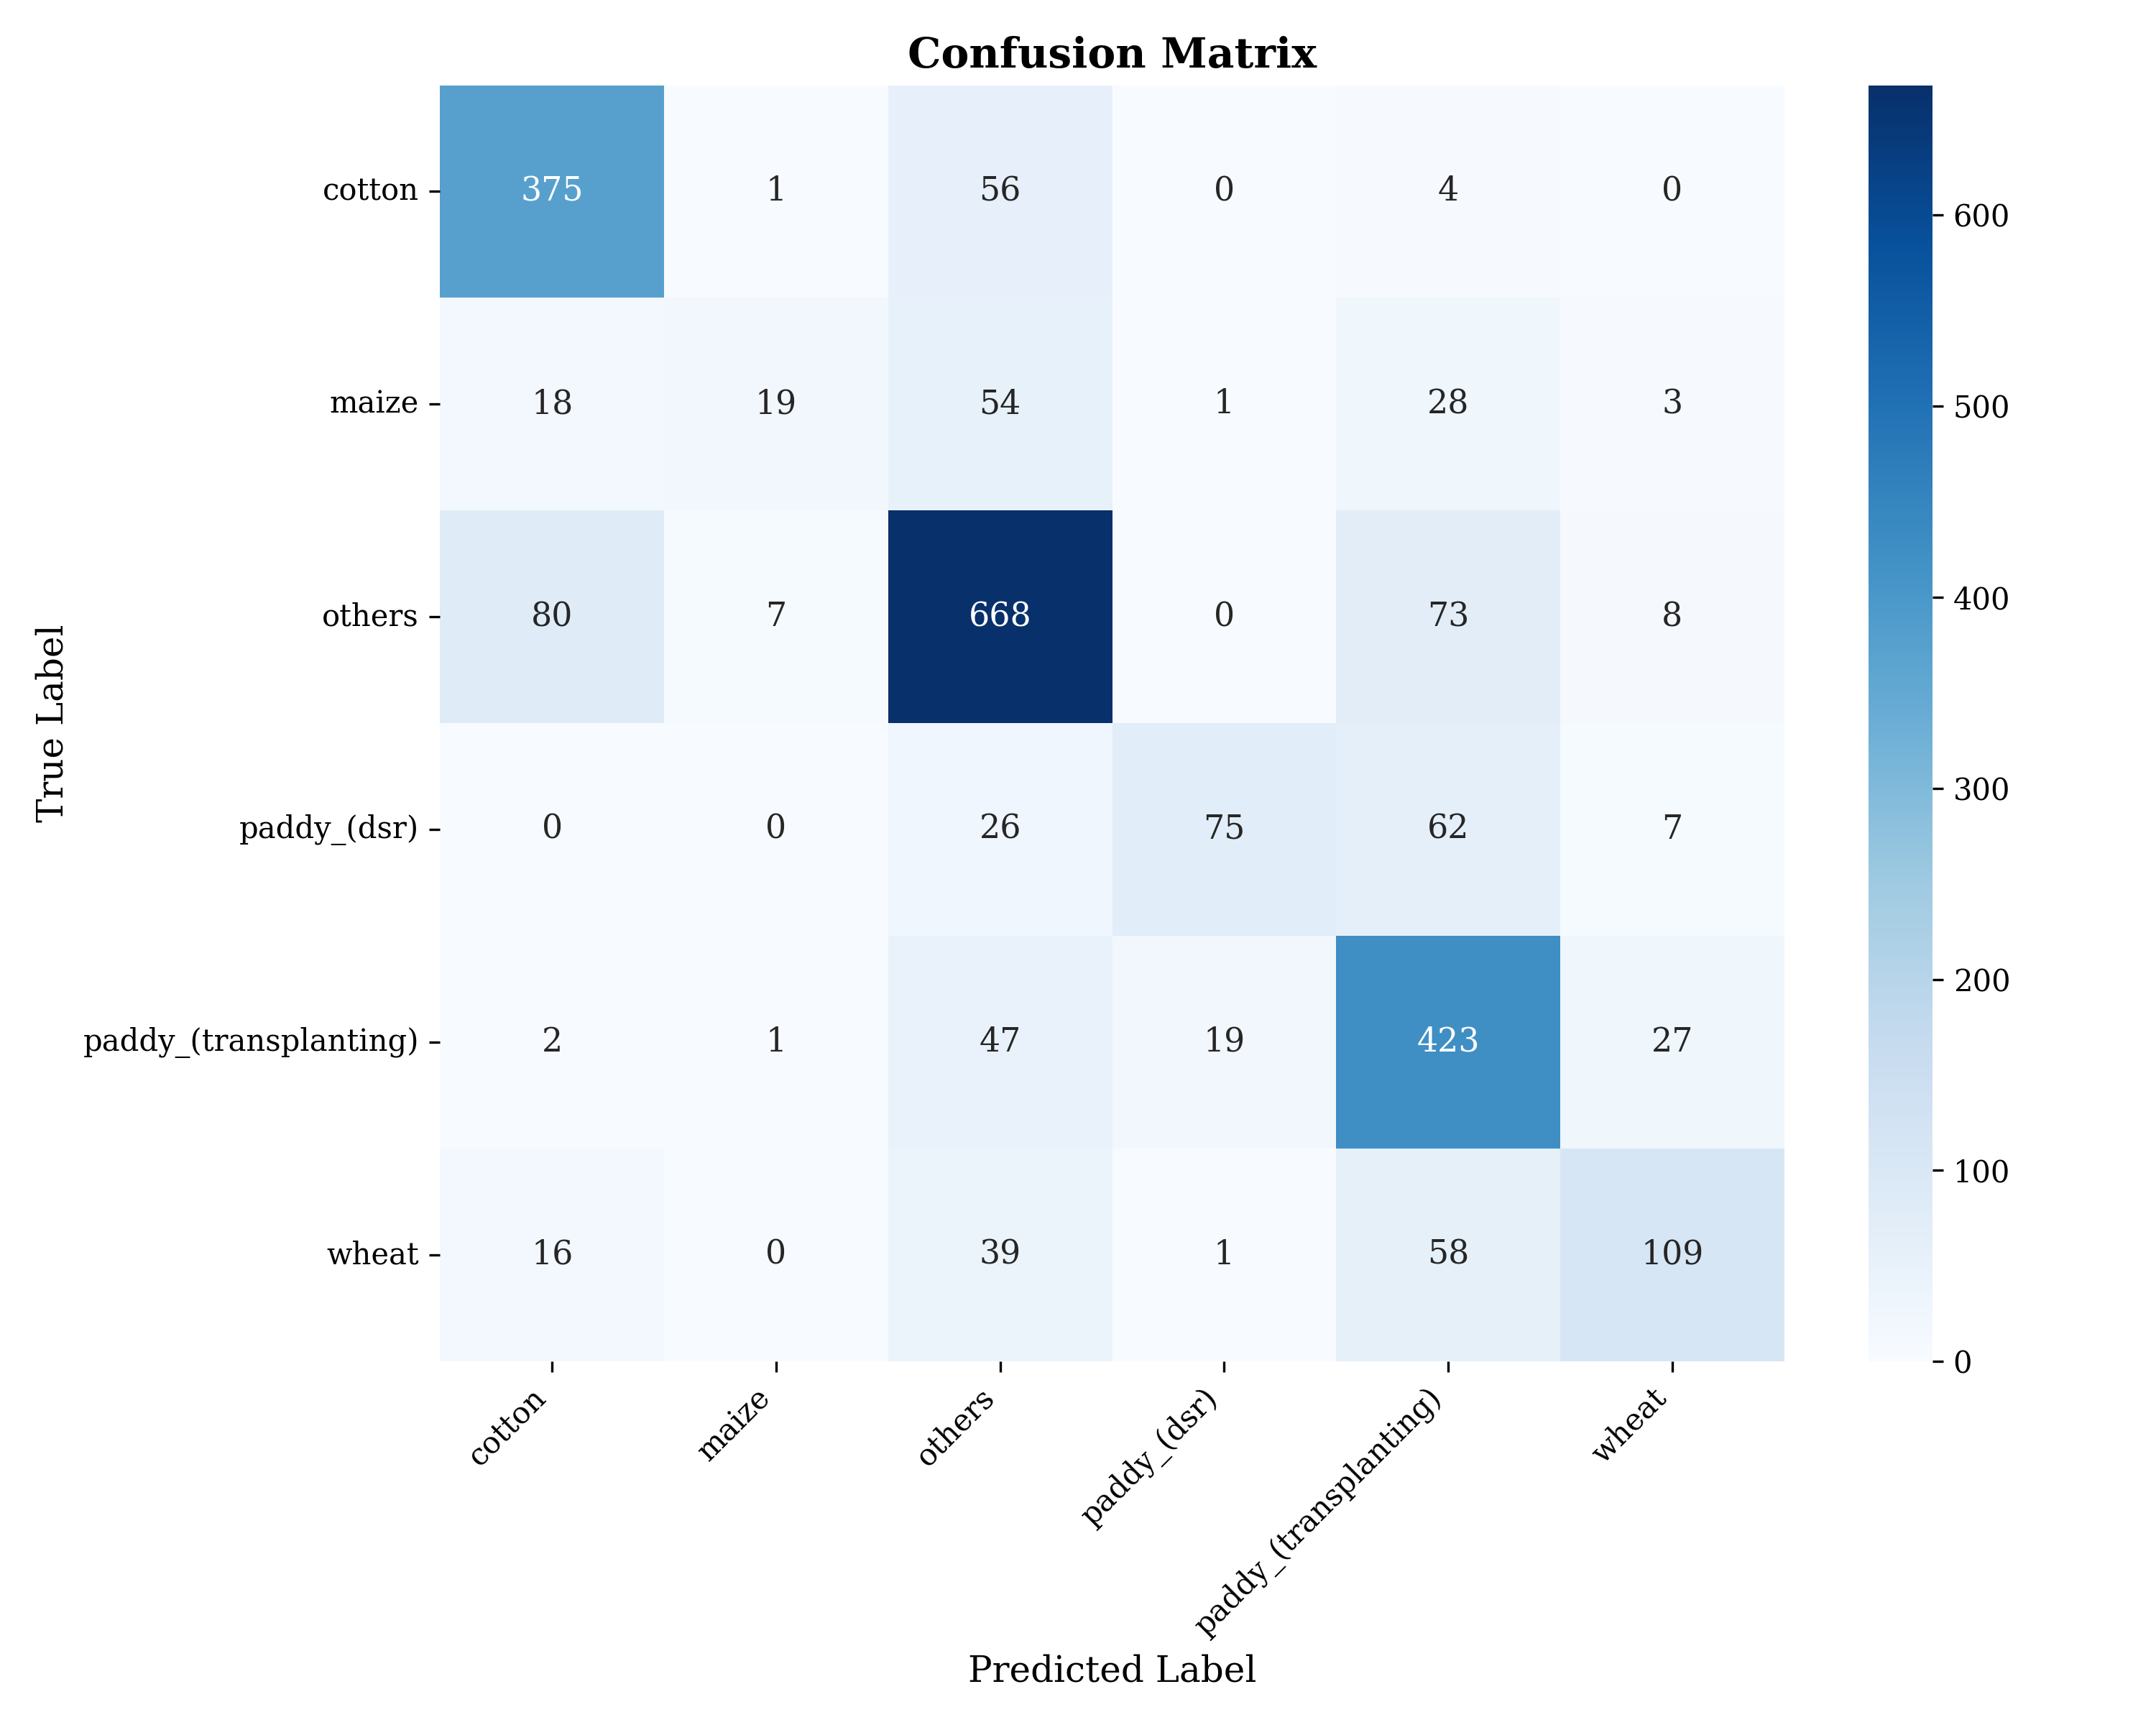

The data file committed next to this chart (first rows):
, cotton, maize, others, paddy_(dsr), paddy_(transplanting), wheat
cotton, 375, 1, 56, 0, 4, 0
maize, 18, 19, 54, 1, 28, 3
others, 80, 7, 668, 0, 73, 8
paddy_(dsr), 0, 0, 26, 75, 62, 7
paddy_(transplanting), 2, 1, 47, 19, 423, 27
wheat, 16, 0, 39, 1, 58, 109
